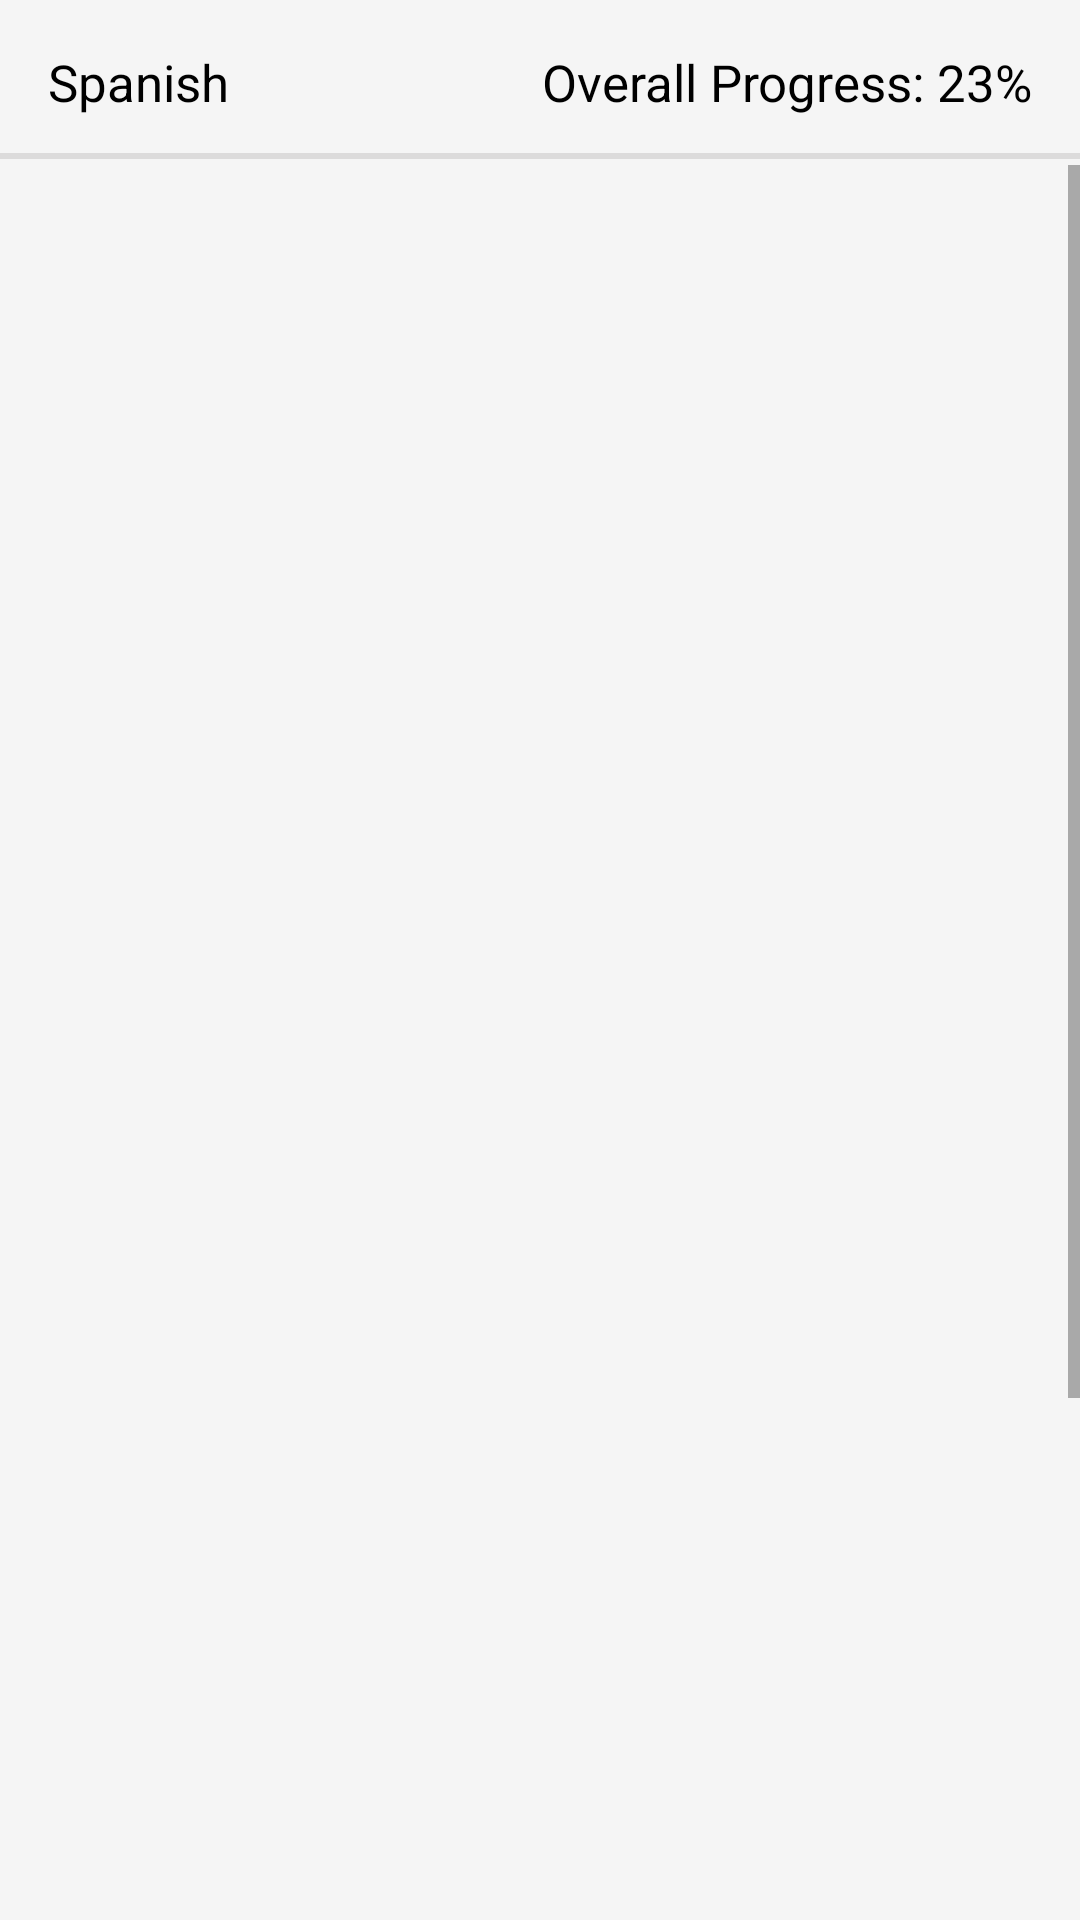

Here is an Android app screen rendered from its layout file. Give the layout XML and the strings, colors and styles it references.
<!-- AndroidManifest.xml: application theme AppTheme -->
<!-- res/layout/activity_lesson_list.xml -->
<?xml version="1.0" encoding="utf-8"?>
<RelativeLayout xmlns:android="http://schemas.android.com/apk/res/android"
    android:layout_width="match_parent"
    android:layout_height="match_parent"
    xmlns:app="http://schemas.android.com/apk/res-auto"
    android:background="@color/default_light_grey_bg">

    <RelativeLayout
        android:id="@+id/toolbar"
        android:layout_width="match_parent"
        android:layout_height="55dp"
        android:padding="16dp"
        android:background="@drawable/gray_bottom_border">

        <TextView
            android:id="@+id/current_language"
            android:layout_width="wrap_content"
            android:layout_height="wrap_content"
            android:text="Spanish"
            android:textSize="17sp"
            android:layout_centerVertical="true"
            android:layout_alignParentStart="true"
            android:textColor="#000"/>

        <TextView
            android:id="@+id/overall_progress"
            android:layout_width="wrap_content"
            android:layout_height="wrap_content"
            android:text="Overall Progress: 23%"
            android:textSize="17sp"
            android:layout_centerVertical="true"
            android:layout_alignParentEnd="true"
            android:textColor="#000"/>

    </RelativeLayout>

    <ScrollView
        android:layout_width="match_parent"
        android:layout_height="match_parent"
        android:layout_below="@id/toolbar">

        <LinearLayout
            android:layout_width="match_parent"
            android:layout_height="wrap_content"
            android:orientation="vertical">

            <RelativeLayout
                android:layout_width="match_parent"
                android:layout_height="130dp">

                <e.rick.duolingoclone.Utils.CustomProgressBar
                    android:id="@+id/basic_bar"
                    style="@style/lesson_bar"
                    android:layout_centerInParent="true"/>

                <TextView
                    style="@style/lesson_bar_text"
                    android:layout_below="@id/basic_bar"
                    android:layout_centerHorizontal="true"
                    android:text="Basics" />

            </RelativeLayout>

            <LinearLayout
                android:layout_width="match_parent"
                android:layout_height="wrap_content"
                android:layout_marginTop="30dp"
                android:orientation="horizontal">

                <RelativeLayout
                    android:layout_width="0dp"
                    android:layout_weight="1"
                    android:layout_height="110dp"
                    android:layout_marginTop="16dp"
                    android:layout_marginEnd="16dp">

                    <e.rick.duolingoclone.Utils.CustomProgressBar
                        android:id="@+id/phrases_bar"
                        style="@style/lesson_bar"
                        android:layout_alignParentEnd="true"/>

                    <TextView
                        style="@style/lesson_bar_text"
                        android:layout_below="@id/phrases_bar"
                        android:layout_alignParentEnd="true"
                        android:layout_marginEnd="5dp"
                        android:text="Phrases" />

                </RelativeLayout>

                <RelativeLayout
                    android:layout_width="0dp"
                    android:layout_weight="1"
                    android:layout_height="110dp"
                    android:layout_marginTop="16dp"
                    android:layout_marginStart="16dp">

                    <e.rick.duolingoclone.Utils.CustomProgressBar
                        android:id="@+id/greeting_bar"
                        style="@style/lesson_bar"
                        android:layout_alignParentStart="true"/>

                    <TextView
                        style="@style/lesson_bar_text"
                        android:layout_below="@id/greeting_bar"
                        android:layout_alignParentStart="true"
                        android:paddingStart="5dp"
                        android:text="Greeting" />

                </RelativeLayout>

            </LinearLayout>

            <LinearLayout
                android:layout_width="match_parent"
                android:layout_height="wrap_content"
                android:layout_marginTop="30dp"
                android:orientation="horizontal">

                <RelativeLayout
                    android:layout_width="0dp"
                    android:layout_weight="1"
                    android:layout_height="110dp"
                    android:layout_marginTop="16dp"
                    android:layout_marginEnd="16dp">

                    <e.rick.duolingoclone.Utils.CustomProgressBar
                        android:id="@+id/food_bar"
                        style="@style/lesson_bar"
                        android:layout_alignParentEnd="true"/>

                    <TextView
                        style="@style/lesson_bar_text"
                        android:layout_alignStart="@+id/food_bar"
                        android:layout_below="@+id/food_bar"
                        android:layout_marginStart="16dp"
                        android:text="Food" />

                </RelativeLayout>

                <RelativeLayout
                    android:layout_width="0dp"
                    android:layout_weight="1"
                    android:layout_height="110dp"
                    android:layout_marginTop="16dp"
                    android:layout_marginStart="16dp">

                    <e.rick.duolingoclone.Utils.CustomProgressBar
                        android:id="@+id/animal_bar"
                        style="@style/lesson_bar"
                        android:layout_alignParentStart="true"/>

                    <TextView
                        style="@style/lesson_bar_text"
                        android:layout_alignParentStart="true"
                        android:layout_below="@+id/animal_bar"
                        android:layout_marginStart="12dp"
                        android:text="Animal" />

                </RelativeLayout>
            </LinearLayout>

            <RelativeLayout
                android:layout_width="match_parent"
                android:layout_height="130dp"
                android:layout_marginTop="8dp">

                <e.rick.duolingoclone.Utils.CustomProgressBar
                    android:id="@+id/clothing_bar"
                    style="@style/lesson_bar"
                    android:layout_centerInParent="true"/>

                <TextView
                    style="@style/lesson_bar_text"
                    android:layout_below="@id/clothing_bar"
                    android:layout_centerHorizontal="true"
                    android:text="Clothing" />

            </RelativeLayout>

            <Button
                android:id="@+id/shortcut_button"
                android:layout_width="wrap_content"
                android:layout_height="wrap_content"
                android:text="TAKE A SHORTCUT"
                android:layout_marginTop="50dp"
                android:layout_gravity="center"
                android:textSize="17sp"
                android:layout_marginBottom="150dp"
                android:background="@drawable/button_task_continue"
                android:textColor="@color/white_text"/>

        </LinearLayout>

    </ScrollView>

</RelativeLayout>
<!-- resources referenced by this layout -->
<resources>
  <color name="default_light_grey_bg">#f5f5f5</color>
  <color name="white_text">#fff</color>
  <!-- drawable button_task_continue (drawable) -->
  <?xml version="1.0" encoding="utf-8"?>
  <layer-list xmlns:android="http://schemas.android.com/apk/res/android" >
  
      <item
          android:bottom="2dp"
          android:left="2dp"
          android:right="2dp"
          android:top="2dp">
          <shape android:shape="rectangle" >
  
              <corners android:radius="50dp" />
  
              <solid android:color="@color/green_button" />
  
              <padding android:left="15dp"
                  android:right="15dp"
                  android:top="15dp"
                  android:bottom="15dp" />
          </shape>
      </item>
  
  </layer-list>
  <!-- drawable gray_bottom_border (drawable) -->
  <?xml version="1.0" encoding="utf-8"?>
  <layer-list xmlns:android="http://schemas.android.com/apk/res/android" >
      <item
          android:bottom="2dp"
          android:left="-2dp"
          android:right="-2dp"
          android:top="-2dp">
          <shape android:shape="rectangle" >
              <stroke
                  android:width="2dp"
                  android:color="#dcdbdb" />
  
              <solid android:color="#00FFFFFF" />
  
              <padding android:left="10dp"
                  android:right="10dp"
                  android:top="10dp"
                  android:bottom="10dp" />
          </shape>
      </item>
  
  </layer-list>
  <style name="AppTheme" parent="Theme.AppCompat.Light.NoActionBar">
          
          <item name="colorPrimary">@color/colorPrimary</item>
          <item name="colorPrimaryDark">@color/colorPrimaryDark</item>
          <item name="colorAccent">@color/colorAccent</item>
      </style>
  <color name="green_button">#30ce00</color>
  <color name="colorPrimary">#3F51B5</color>
  <color name="colorPrimaryDark">#303F9F</color>
  <color name="colorAccent">#FF4081</color>
</resources>
